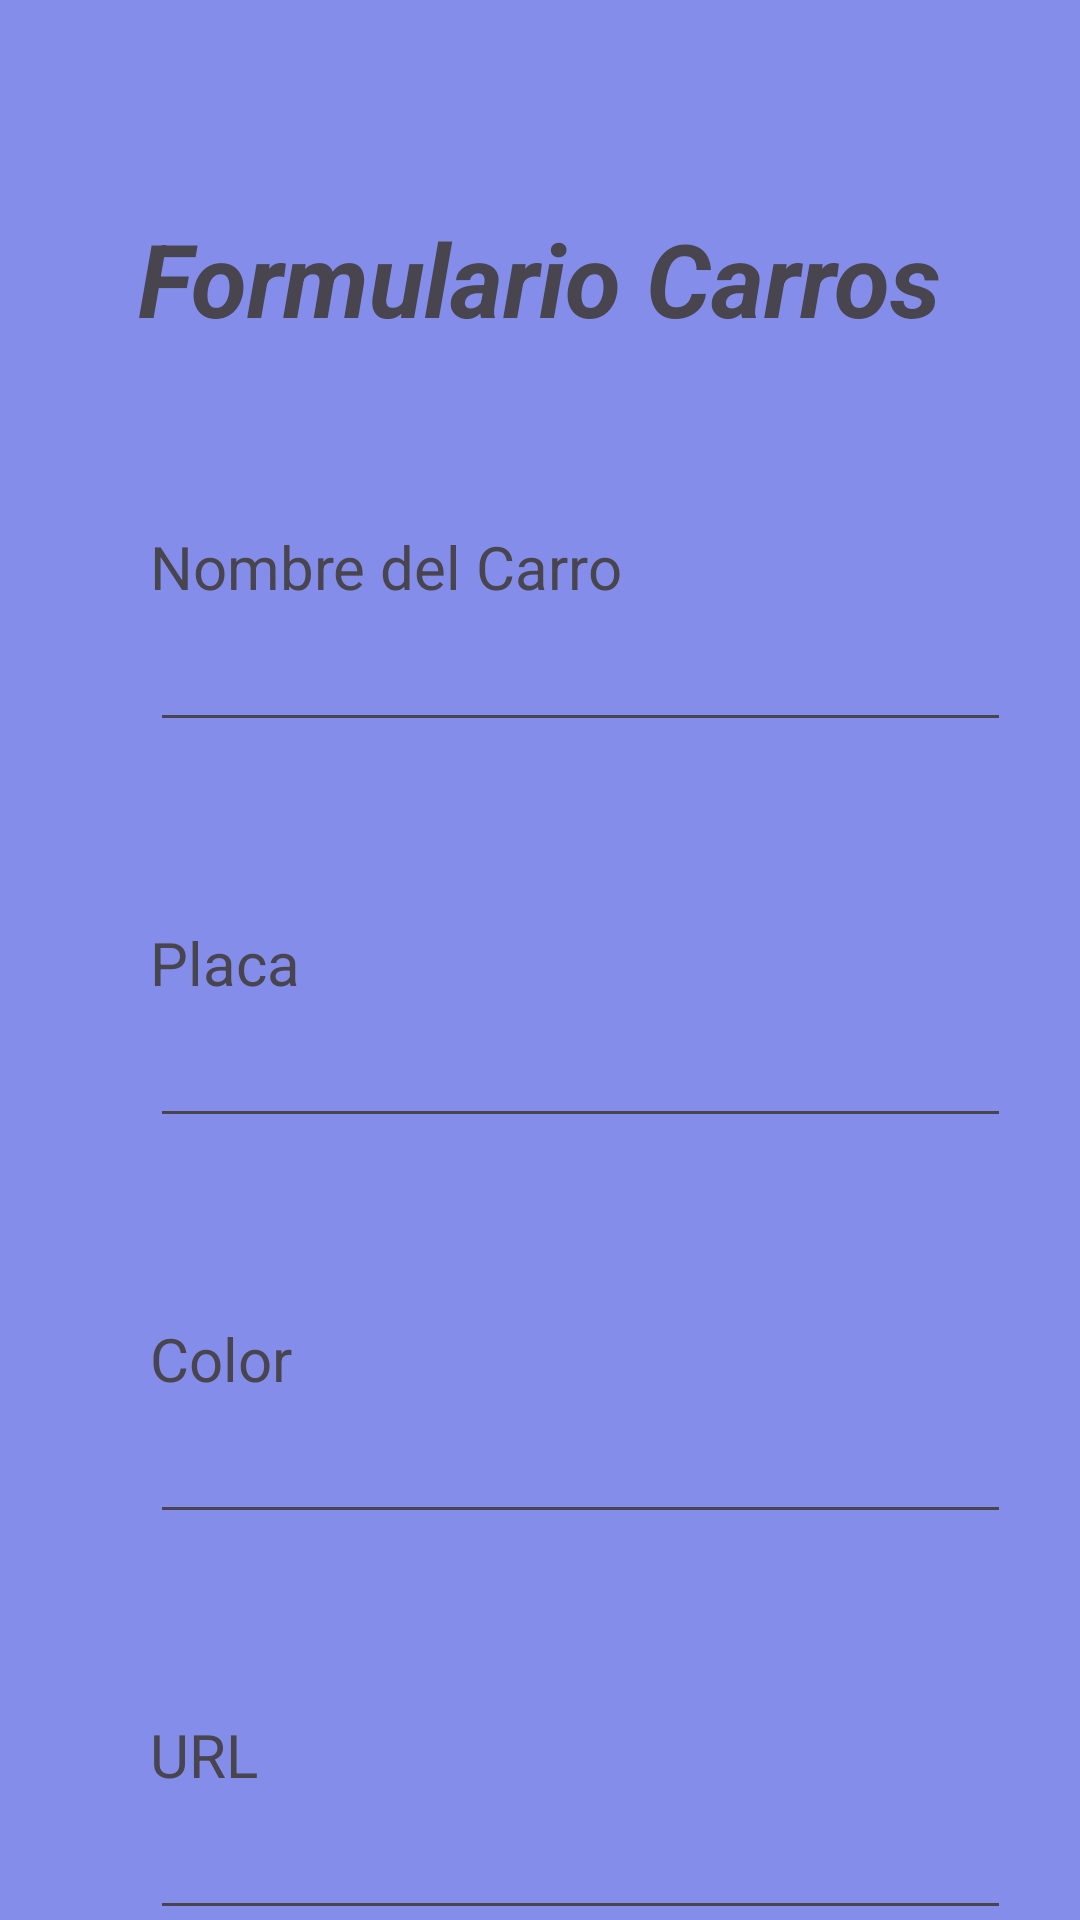

Reconstruct the res/layout file that produces this screen, plus the resources it refers to.
<!-- AndroidManifest.xml: application theme Theme.VistasUL1 -->
<!-- res/layout/activity_regist_carros.xml -->
<?xml version="1.0" encoding="utf-8"?>
<androidx.constraintlayout.widget.ConstraintLayout xmlns:android="http://schemas.android.com/apk/res/android"
    xmlns:app="http://schemas.android.com/apk/res-auto"
    xmlns:tools="http://schemas.android.com/tools"
    android:layout_width="match_parent"
    android:layout_height="match_parent"
    android:background="#848EEA"
    tools:context=".RegistCars">


    <TextView
        android:id="@+id/txt_formp2"
        android:layout_width="wrap_content"
        android:layout_height="wrap_content"
        android:layout_marginStart="5dp"
        android:layout_marginTop="70dp"
        android:layout_marginEnd="5dp"
        android:text="Formulario Carros"
        android:textSize="34sp"
        android:textStyle="bold|italic"
        app:layout_constraintEnd_toEndOf="parent"
        app:layout_constraintStart_toStartOf="parent"
        app:layout_constraintTop_toTopOf="parent" />

    <TextView
        android:id="@+id/textView2"
        android:layout_width="wrap_content"
        android:layout_height="wrap_content"
        android:layout_marginStart="50dp"
        android:layout_marginTop="60dp"
        android:text="Nombre del Carro"
        android:textSize="20sp"
        app:layout_constraintStart_toStartOf="parent"
        app:layout_constraintTop_toBottomOf="@+id/txt_formp2" />

    <EditText
        android:id="@+id/txtName"
        android:layout_width="287dp"
        android:layout_height="45dp"
        android:ems="10"
        android:inputType="text"
        app:layout_constraintStart_toStartOf="@+id/textView2"
        app:layout_constraintTop_toBottomOf="@+id/textView2" />

    <TextView
        android:id="@+id/textView4"
        android:layout_width="wrap_content"
        android:layout_height="wrap_content"
        android:layout_marginStart="50dp"
        android:layout_marginTop="60dp"
        android:text="Placa"
        android:textSize="20sp"
        app:layout_constraintStart_toStartOf="parent"
        app:layout_constraintTop_toBottomOf="@+id/txtName" />

    <EditText
        android:id="@+id/txtPlaq"
        android:layout_width="287dp"
        android:layout_height="45dp"
        android:ems="10"
        android:inputType="text"
        app:layout_constraintStart_toStartOf="@+id/textView4"
        app:layout_constraintTop_toBottomOf="@+id/textView4" />

    <TextView
        android:id="@+id/textView5"
        android:layout_width="wrap_content"
        android:layout_height="wrap_content"
        android:layout_marginStart="50dp"
        android:layout_marginTop="60dp"
        android:text="Color"
        android:textSize="20sp"
        app:layout_constraintStart_toStartOf="parent"
        app:layout_constraintTop_toBottomOf="@+id/txtPlaq" />

    <EditText
        android:id="@+id/txtColor"
        android:layout_width="287dp"
        android:layout_height="45dp"
        android:ems="10"
        android:inputType="text"
        app:layout_constraintStart_toStartOf="@+id/textView5"
        app:layout_constraintTop_toBottomOf="@+id/textView5" />

    <TextView
        android:id="@+id/textView9"
        android:layout_width="wrap_content"
        android:layout_height="wrap_content"
        android:layout_marginStart="50dp"
        android:layout_marginTop="60dp"
        android:text="URL"
        android:textSize="20sp"
        app:layout_constraintStart_toStartOf="parent"
        app:layout_constraintTop_toBottomOf="@+id/txtColor" />

    <EditText
        android:id="@+id/txtUrlImage"
        android:layout_width="287dp"
        android:layout_height="45dp"
        android:ems="10"
        android:inputType="textPersonName"
        app:layout_constraintStart_toStartOf="@+id/textView9"
        app:layout_constraintTop_toBottomOf="@+id/textView9" />

    <Button
        android:id="@+id/btn_guardcar"
        android:layout_width="wrap_content"
        android:layout_height="wrap_content"
        android:layout_marginTop="30dp"
        android:backgroundTint="#470202"
        android:text="Guardar"
        app:layout_constraintEnd_toEndOf="parent"
        app:layout_constraintStart_toStartOf="parent"
        app:layout_constraintTop_toBottomOf="@+id/txtUrlImage" />


</androidx.constraintlayout.widget.ConstraintLayout>
<!-- resources referenced by this layout -->
<resources>
  <style name="Theme.VistasUL1" parent="Base.Theme.VistasUL1" />
  <style name="Base.Theme.VistasUL1" parent="Theme.Material3.DayNight.NoActionBar">
          
          
      </style>
</resources>
